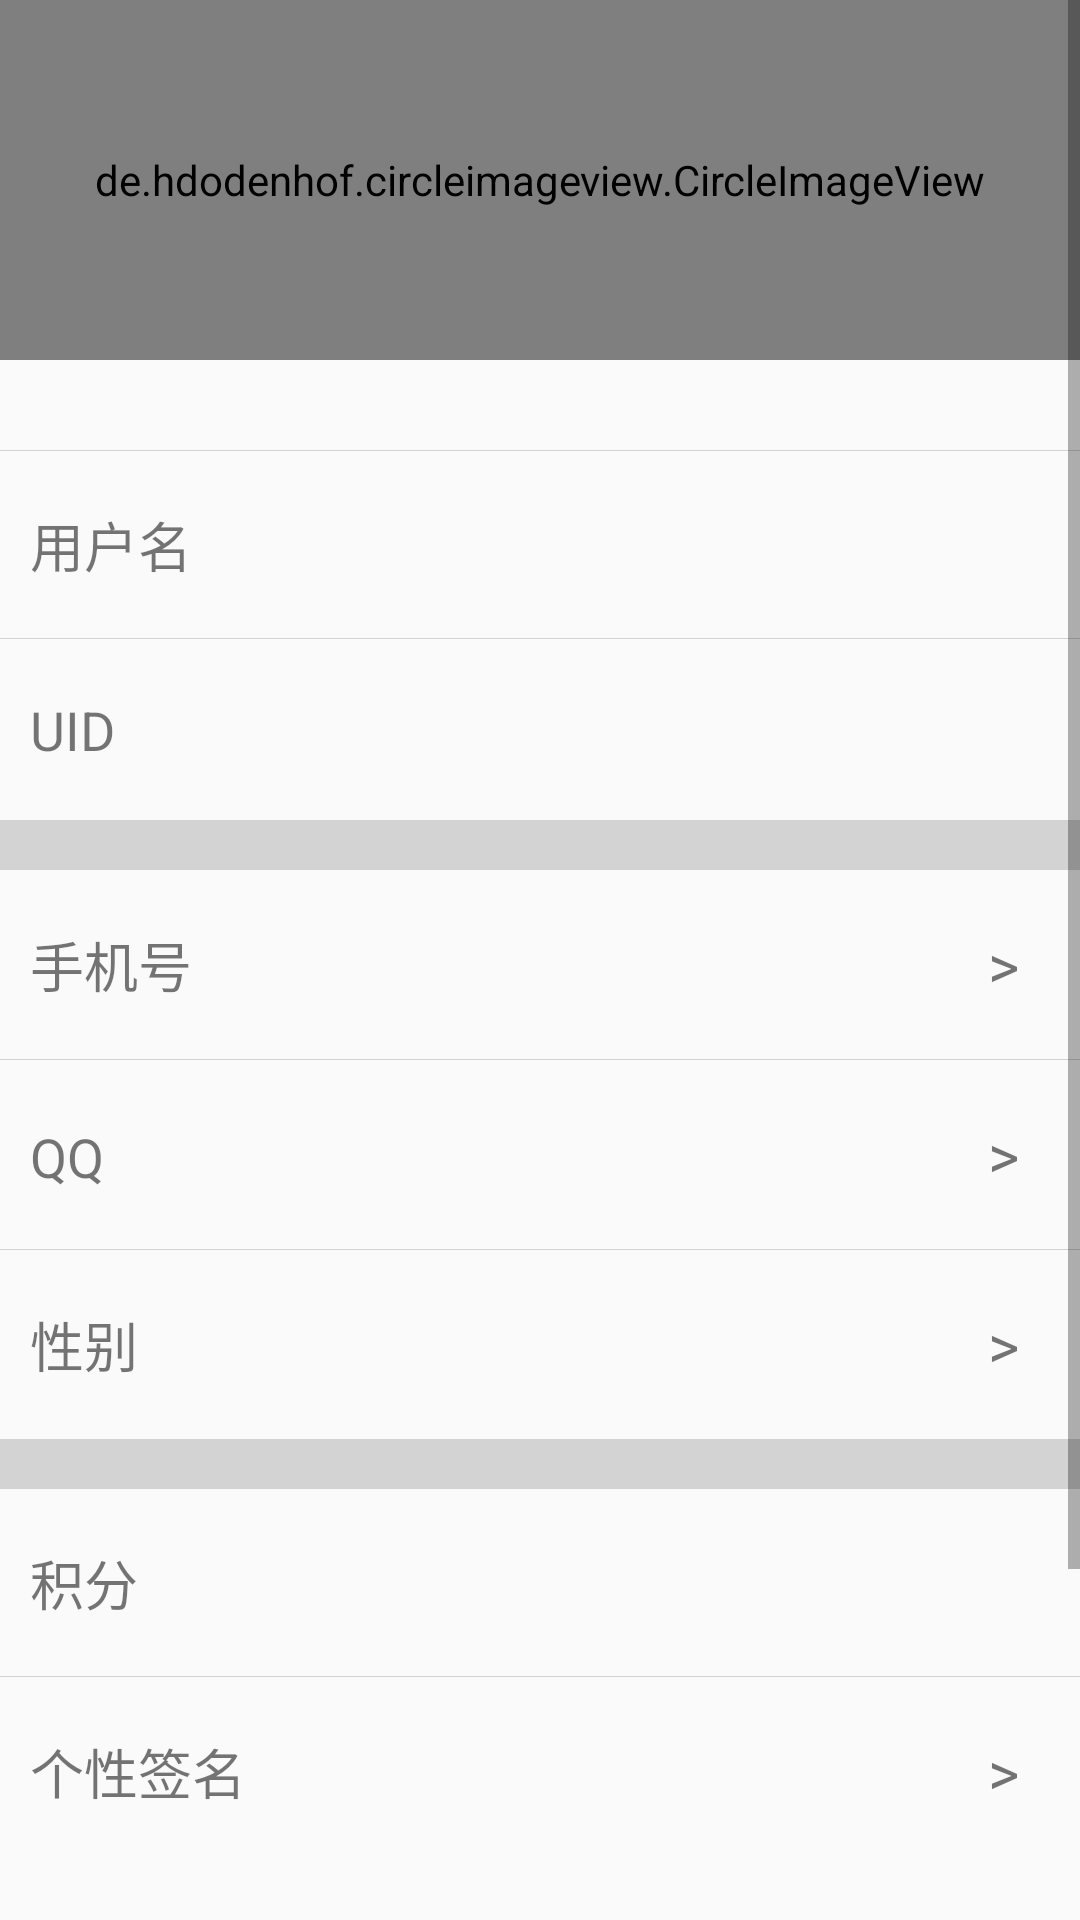

Reconstruct the res/layout file that produces this screen, plus the resources it refers to.
<!-- AndroidManifest.xml: application theme AppTheme -->
<!-- res/layout/activity_personinformation.xml -->
<ScrollView xmlns:app="http://schemas.android.com/apk/res-auto"
    xmlns:tools="http://schemas.android.com/tools"
    android:id="@+id/scrollView1"
    android:layout_width="match_parent"
    android:layout_height="wrap_content"
    xmlns:android="http://schemas.android.com/apk/res/android">
    <TableLayout xmlns:android="http://schemas.android.com/apk/res/android"
        android:layout_width="match_parent"
        android:layout_height="match_parent"
        android:stretchColumns="0,1"
        android:weightSum="1">

        <LinearLayout
            android:id="@+id/pic"
            android:layout_width="match_parent"
            android:layout_height="150dp"
            android:background="@android:drawable/sym_def_app_icon">

            <de.hdodenhof.circleimageview.CircleImageView
                android:id="@+id/avatar"
                android:layout_width="match_parent"
                android:layout_height="120dp"
                android:layout_centerInParent="true"
                android:src="@android:drawable/sym_def_app_icon"
                app:civ_border_color="#FFFFFFFF"
                app:civ_border_width="1dp" />

        </LinearLayout>

        <View
            android:layout_width="fill_parent"
            android:layout_height="1px"
            android:background="@color/LightGrey"  />

        <TableRow
            android:clickable="true"
            android:layout_marginTop="18dp"
            android:layout_marginBottom="18dp">

            <TextView
                android:id="@+id/textView"
                android:layout_width="match_parent"
                android:layout_height="wrap_content"
                android:layout_marginLeft="10dp"
                android:text="@string/user_name"
                android:textSize="18dp" />

            <TextView
                android:id="@+id/name"
                android:layout_width="match_parent"
                android:layout_height="wrap_content"
                android:layout_marginRight="10dp"
                android:gravity="right"
                android:textSize="18dp" />
        </TableRow>
        <View
            android:layout_width="fill_parent"
            android:layout_height="1px"
            android:background="@color/LightGrey"  />
        <TableRow
            android:clickable="true"
            android:layout_marginTop="18dp"
            android:layout_marginBottom="18dp">
            <TextView
                android:layout_width="match_parent"
                android:layout_height="wrap_content"
                android:layout_marginLeft="10dp"
                android:textSize="18dp"
                android:text="@string/uid" />

            <TextView
                android:id="@+id/UID"
                android:layout_width="match_parent"
                android:layout_height="wrap_content"
                android:layout_marginRight="10dp"
                android:textSize="18dp"
                android:gravity="right"
                />
        </TableRow>
        <View
            android:layout_width="fill_parent"
            android:layout_height="50px"
            android:background="@color/LightGrey"  />

        <TableRow
            android:id="@+id/trtele"
            android:layout_width="match_parent"
            android:layout_height="match_parent"
            android:layout_marginBottom="18dp"
            android:layout_marginTop="18dp"
            android:clickable="true">

            <TextView
                android:layout_width="match_parent"
                android:layout_height="wrap_content"
                android:layout_marginLeft="10dp"
                android:text="@string/phone"
                android:textSize="18dp" />

            <TextView
                android:id="@+id/tele"
                android:layout_width="match_parent"
                android:layout_height="wrap_content"
                android:layout_marginRight="10dp"
                android:gravity="right"
                android:textSize="18dp" />

            <TextView
                android:layout_width="match_parent"
                android:layout_height="wrap_content"
                android:layout_marginRight="20dp"
                android:gravity="right"
                android:text=">"
                android:textSize="20dp" />
        </TableRow>

        <View
            android:layout_width="fill_parent"
            android:layout_height="1px"
            android:background="@color/LightGrey"  />
        <TableRow
            android:clickable="true"
            android:layout_marginTop="18dp"
            android:layout_marginBottom="18dp"
            android:id = "@+id/trqq">
            <TextView
                android:layout_width="match_parent"
                android:layout_height="wrap_content"
                android:layout_marginLeft="10dp"
                android:textSize="18dp"
                android:text="@string/qq" />

            <TextView
                android:id="@+id/qq"
                android:layout_width="match_parent"
                android:layout_height="wrap_content"
                android:layout_marginRight="10dp"
                android:textSize="18dp"
                android:gravity="right"
                />

            <TextView
                android:layout_width="match_parent"
                android:layout_height="wrap_content"
                android:layout_marginRight="20dp"
                android:textSize="20dp"
                android:text=">"
                android:gravity="right" />
        </TableRow>
        <View
            android:layout_width="fill_parent"
            android:layout_height="1px"
            android:background="@color/LightGrey"  />
        <TableRow
            android:clickable="true"
            android:layout_marginTop="18dp"
            android:layout_marginBottom="18dp"
            android:id = "@+id/trsex">
            <TextView
                android:layout_width="match_parent"
                android:layout_height="wrap_content"
                android:layout_marginLeft="10dp"
                android:textSize="18dp"
                android:text="@string/sex" />

            <TextView
                android:id="@+id/sex"
                android:layout_width="match_parent"
                android:layout_height="wrap_content"
                android:layout_marginRight="10dp"
                android:textSize="18dp"
                android:gravity="right"
                />

            <TextView
                android:layout_width="match_parent"
                android:layout_height="wrap_content"
                android:layout_marginRight="20dp"
                android:textSize="20dp"
                android:text=">"
                android:gravity="right" />
        </TableRow>
        <View
            android:layout_width="fill_parent"
            android:layout_height="50px"
            android:background="@color/LightGrey"  />
        <TableRow
            android:clickable="true"
            android:layout_marginTop="18dp"
            android:layout_marginBottom="18dp">
            <TextView
                android:layout_width="match_parent"
                android:layout_height="wrap_content"
                android:layout_marginLeft="10dp"
                android:textSize="18dp"
                android:text="@string/score" />

            <TextView
                android:id="@+id/score"
                android:layout_width="match_parent"
                android:layout_height="wrap_content"
                android:layout_marginRight="10dp"
                android:textSize="18dp"
                android:gravity="right"
                />

        </TableRow>
        <View
            android:layout_width="fill_parent"
            android:layout_height="1px"
            android:background="@color/LightGrey"  />
        <TableRow
            android:clickable="true"
            android:layout_marginTop="18dp"
            android:layout_marginBottom="18dp"
            android:id = "@+id/trsigh">

            <TextView
                android:id="@+id/textView2"
                android:layout_width="match_parent"
                android:layout_height="wrap_content"
                android:layout_marginLeft="10dp"
                android:text="@string/sign"
                android:textSize="18dp" />

            <TextView
                android:id="@+id/sigh"
                android:layout_width="50dp"
                android:layout_height="wrap_content"
                android:layout_marginRight="10dp"
                android:layout_marginLeft="10dp"
                android:textSize="18dp"
                android:gravity="left"
                android:inputType="textMultiLine"
                android:minLines="3"
                />

            <TextView
                android:layout_width="match_parent"
                android:layout_height="wrap_content"
                android:layout_marginRight="20dp"
                android:textSize="20dp"
                android:text=">"
                android:gravity="right" />
        </TableRow>
        <View
            android:layout_width="fill_parent"
            android:layout_height="1px"
            android:background="@color/LightGrey"  />
        <TableRow
            android:clickable="true"
            android:layout_marginTop="18dp"
            android:layout_marginBottom="18dp"
            android:id = "@+id/trhobby">
            <TextView
                android:layout_width="match_parent"
                android:layout_height="wrap_content"
                android:layout_marginLeft="10dp"
                android:textSize="18dp"
                android:text="@string/hobby" />

            <TextView
                android:id="@+id/hobby"
                android:layout_width="match_parent"
                android:layout_height="wrap_content"
                android:layout_marginRight="10dp"
                android:textSize="18dp"
                android:gravity="right"
                />

            <TextView
                android:layout_width="match_parent"
                android:layout_height="wrap_content"
                android:layout_marginRight="20dp"
                android:textSize="20dp"
                android:text=">"
                android:gravity="right" />
        </TableRow>
        <View
            android:layout_width="fill_parent"
            android:layout_height="1px"
            android:background="@color/LightGrey"  />
        <Button
            android:id="@+id/changepassword"
            android:layout_width="match_parent"
            android:layout_height="wrap_content"
            android:text="@string/modify_pass"
            android:layout_marginTop="10dp"
            android:layout_marginLeft="10dp"
            android:layout_marginRight="10dp"/>
    </TableLayout>
</ScrollView>
<!-- resources referenced by this layout -->
<resources>
  <color name="LightGrey">#D3D3D3</color>
  <string name="hobby">兴趣</string>
  <string name="modify_pass">修改密码</string>
  <string name="phone">手机号</string>
  <string name="qq">QQ</string>
  <string name="score">积分</string>
  <string name="sex">性别</string>
  <string name="sign">个性签名</string>
  <string name="uid">UID</string>
  <string name="user_name">用户名</string>
  <style name="AppTheme" parent="Theme.AppCompat.Light.DarkActionBar">
          
          <item name="colorPrimary">@color/colorPrimary</item>
          <item name="colorPrimaryDark">@color/colorPrimaryDark</item>
          <item name="colorAccent">@color/colorAccent</item>
      </style>
  <color name="colorPrimary">#3F51B5</color>
  <color name="colorPrimaryDark">#303F9F</color>
  <color name="colorAccent">#FF4081</color>
</resources>
